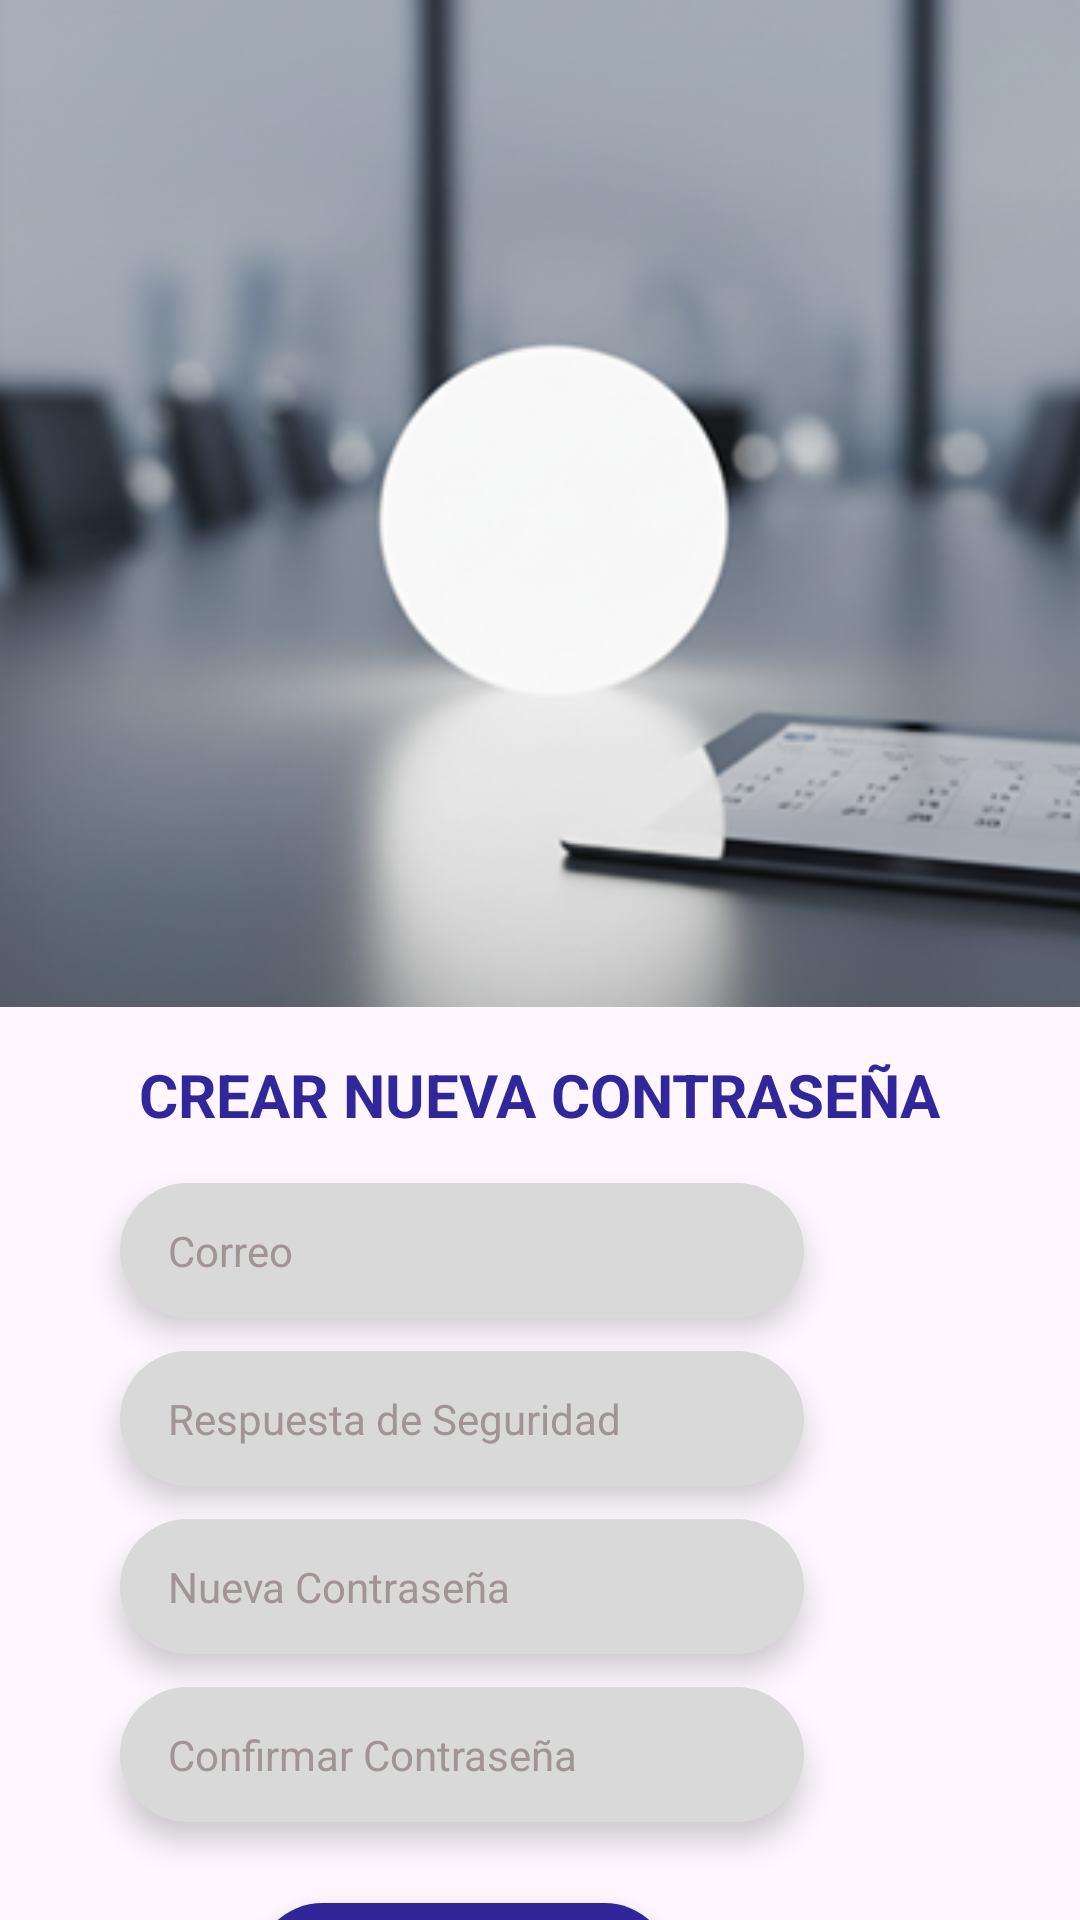

Here is an Android app screen rendered from its layout file. Give the layout XML and the strings, colors and styles it references.
<!-- AndroidManifest.xml: application theme Theme.DAM_Proyecto -->
<!-- res/layout/activity_olvidaste.xml -->
<?xml version="1.0" encoding="utf-8"?>
<androidx.constraintlayout.widget.ConstraintLayout xmlns:android="http://schemas.android.com/apk/res/android"
    xmlns:app="http://schemas.android.com/apk/res-auto"
    xmlns:tools="http://schemas.android.com/tools"
    android:id="@+id/main"
    android:layout_width="match_parent"
    android:layout_height="match_parent"
    tools:context=".Olvidaste">

    <ImageView
        android:id="@+id/imageView"
        android:layout_width="431dp"
        android:layout_height="375dp"
        android:layout_marginTop="-40dp"
        app:layout_constraintEnd_toEndOf="parent"
        app:layout_constraintStart_toStartOf="parent"
        app:layout_constraintTop_toTopOf="parent"
        app:srcCompat="@drawable/login" />

    <TextView
        android:id="@+id/textView"
        android:layout_width="wrap_content"
        android:layout_height="wrap_content"
        android:layout_marginTop="16dp"
        android:text="CREAR NUEVA CONTRASEÑA"
        android:textColor="#32269B"
        android:textSize="20sp"
        android:textStyle="bold"
        app:layout_constraintEnd_toEndOf="parent"
        app:layout_constraintStart_toStartOf="parent"
        app:layout_constraintTop_toBottomOf="@+id/imageView" />

    <EditText
        android:id="@+id/editUsuario"
        android:layout_width="228dp"
        android:layout_height="45dp"
        android:layout_marginHorizontal="24dp"
        android:layout_marginTop="16dp"
        android:layout_marginEnd="92dp"
        android:background="@drawable/bg_input_field_shadow"
        android:elevation="4dp"
        android:hint="Correo"
        android:inputType="textPersonName"
        android:paddingHorizontal="16dp"
        android:textColor="#424242"
        android:textColorHint="#A19494"
        android:textSize="14sp"
        android:translationZ="2dp"
        app:layout_constraintEnd_toEndOf="parent"
        app:layout_constraintTop_toBottomOf="@+id/textView" />

    <EditText
        android:id="@+id/editUsuario2"
        android:layout_width="228dp"
        android:layout_height="45dp"
        android:layout_marginHorizontal="24dp"
        android:layout_marginTop="11dp"
        android:layout_marginEnd="92dp"
        android:background="@drawable/bg_input_field_shadow"
        android:elevation="4dp"
        android:hint="Respuesta de Seguridad"
        android:inputType="textPersonName"
        android:paddingHorizontal="16dp"
        android:textColor="#424242"
        android:textColorHint="#A19494"
        android:textSize="14sp"
        android:translationZ="2dp"
        app:layout_constraintEnd_toEndOf="parent"
        app:layout_constraintTop_toBottomOf="@+id/editUsuario" />

    <EditText
        android:id="@+id/editUsuario3"
        android:layout_width="228dp"
        android:layout_height="45dp"
        android:layout_marginHorizontal="24dp"
        android:layout_marginTop="11dp"
        android:layout_marginEnd="92dp"
        android:background="@drawable/bg_input_field_shadow"
        android:elevation="4dp"
        android:hint="Nueva Contraseña"
        android:inputType="textPassword"
        android:paddingHorizontal="16dp"
        android:textColor="#424242"
        android:textColorHint="#A19494"
        android:textSize="14sp"
        android:translationZ="2dp"
        app:layout_constraintEnd_toEndOf="parent"
        app:layout_constraintTop_toBottomOf="@+id/editUsuario2" />

    <EditText
        android:id="@+id/editUsuario4"
        android:layout_width="228dp"
        android:layout_height="45dp"
        android:layout_marginHorizontal="24dp"
        android:layout_marginTop="11dp"
        android:layout_marginEnd="92dp"
        android:background="@drawable/bg_input_field_shadow"
        android:elevation="4dp"
        android:hint="Confirmar Contraseña"
        android:inputType="textPassword"
        android:paddingHorizontal="16dp"
        android:textColor="#424242"
        android:textColorHint="#A19494"
        android:textSize="14sp"
        android:translationZ="2dp"
        app:layout_constraintEnd_toEndOf="parent"
        app:layout_constraintTop_toBottomOf="@+id/editUsuario3" />

    <Button
        android:id="@+id/btnIngresar"
        android:layout_width="139dp"
        android:layout_height="45dp"
        android:layout_marginHorizontal="24dp"
        android:layout_marginTop="27dp"
        android:layout_marginEnd="136dp"
        android:background="@drawable/bg_input_field_shadow2"
        android:elevation="6dp"
        android:gravity="center"
        android:stateListAnimator="@null"
        android:text="Ingresar"
        android:textColor="#FFFFFF"
        android:textColorLink="#251A7C"
        android:textSize="16sp"
        android:translationZ="3dp"
        app:backgroundTint="@null"
        app:layout_constraintEnd_toEndOf="parent"
        app:layout_constraintTop_toBottomOf="@+id/editUsuario4" />

</androidx.constraintlayout.widget.ConstraintLayout>
<!-- resources referenced by this layout -->
<resources>
  <!-- drawable bg_input_field_shadow (drawable) -->
  <?xml version="1.0" encoding="utf-8"?>
  <selector xmlns:android="http://schemas.android.com/apk/res/android">
  
      
      <item android:right="1dp" android:bottom="2dp">
          <shape android:shape="rectangle">
              <solid android:color="#D9D9D9"/> 
              <corners android:radius="24dp"/>
          </shape>
      </item>
  
      
      <item>
          <shape android:shape="rectangle">
              <solid android:color="#000000"/>
              <stroke android:width="1dp" android:color="#000000"/>
              <corners android:radius="24dp"/>
          </shape>
      </item>
  </selector>
  <!-- drawable bg_input_field_shadow2 (drawable) -->
  <?xml version="1.0" encoding="utf-8"?>
  <selector xmlns:android="http://schemas.android.com/apk/res/android">
  
      
      <item android:right="1dp" android:bottom="2dp">
          <shape android:shape="rectangle">
              <solid android:color="#322599"/> 
              <corners android:radius="24dp"/>
          </shape>
      </item>
  
      
      <item>
          <shape android:shape="rectangle">
              <solid android:color="#000000"/>
              <stroke android:width="1dp" android:color="#000000"/>
              <corners android:radius="24dp"/>
          </shape>
      </item>
  </selector>
  <!-- drawable login: png bitmap (drawable, 144727 bytes) -->
  <style name="Theme.DAM_Proyecto" parent="Base.Theme.DAM_Proyecto" />
  <style name="Base.Theme.DAM_Proyecto" parent="Theme.Material3.DayNight.NoActionBar">
          
          
      </style>
</resources>
